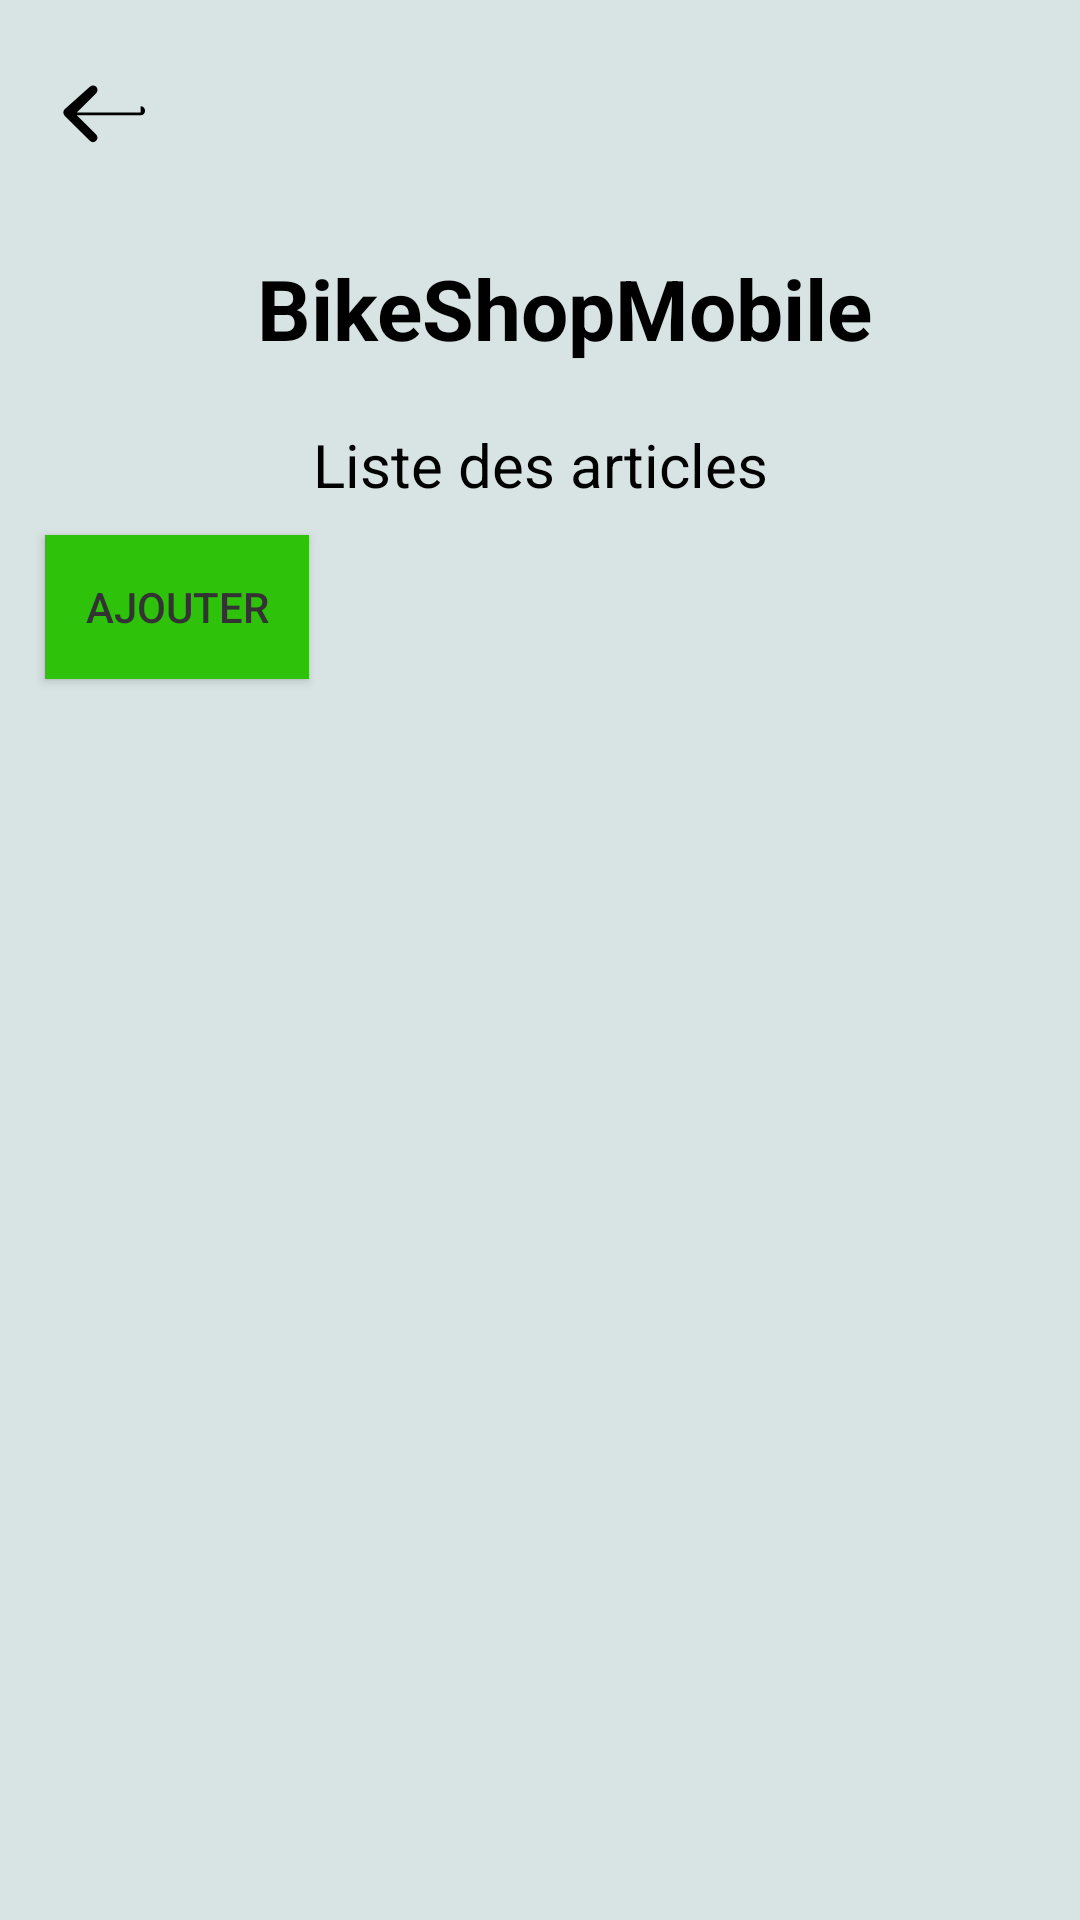

This screen was rendered from an Android layout file. Write that file and the resources it references.
<!-- AndroidManifest.xml: application theme Theme.AppCompat.NoActionBar -->
<!-- res/layout/activity_list_articles.xml -->
<?xml version="1.0" encoding="utf-8"?>
<LinearLayout xmlns:android="http://schemas.android.com/apk/res/android"
    xmlns:app="http://schemas.android.com/apk/res-auto"
    xmlns:tools="http://schemas.android.com/tools"
    android:layout_width="match_parent"
    android:layout_height="match_parent"
    android:orientation="vertical"
    android:layout_margin="8dp"
    android:background="@color/bg_dark_subtle"
    tools:context=".activities.article.ListArticles"
    >

    <ImageButton
        android:id="@+id/backButton"
        android:layout_width="wrap_content"
        android:layout_height="wrap_content"
        android:layout_alignParentStart="true"
        android:layout_marginStart="6dp"
        android:layout_marginTop="8dp"
        android:background="@color/bg_dark_subtle"
        android:padding="10dp"
        android:src="@drawable/ic_back" />

    <TextView
        android:id="@+id/appTitle"
        android:layout_width="wrap_content"
        android:layout_height="wrap_content"
        android:text="@string/app_name"
        android:textColor="@color/black"
        android:textSize="28sp"
        android:textStyle="bold"
        android:layout_toEndOf="@id/backButton"
        android:layout_centerHorizontal="true"
        android:layout_marginStart="8dp"
        android:layout_marginTop="10dp"
        android:padding="10dp"
        android:layout_gravity="center_horizontal"
        android:gravity="center_horizontal"/>

    <TextView
        android:id="@+id/titleListView"
        android:layout_width="wrap_content"
        android:layout_height="wrap_content"
        android:layout_marginTop="10dp"
        android:text="@string/list_article"
        android:textColor="@color/black"
        android:textSize="20sp"
        android:layout_gravity="center_horizontal"
        android:gravity="center_horizontal" />

    <Button
        android:id="@+id/addButton"
        android:layout_width="wrap_content"
        android:layout_height="wrap_content"
        android:layout_marginStart="15dp"
        android:layout_marginTop="10dp"
        android:background="@color/light_green"
        android:text="@string/add"
        android:textColor="#333"
        android:layout_gravity="start" />

    <ListView
        android:id="@+id/listView"
        android:layout_width="match_parent"
        android:layout_height="wrap_content"
        android:layout_marginTop="16dp"
        android:layout_marginStart="16dp"
        android:layout_marginEnd="16dp"
        android:divider="@android:color/darker_gray"
        android:dividerHeight="3dp" />

</LinearLayout>
<!-- resources referenced by this layout -->
<resources>
  <color name="bg_dark_subtle">#d8e3e3</color>
  <color name="black">#FF000000</color>
  <color name="light_green">#2ec20a</color>
  <!-- drawable ic_back (drawable) -->
  <?xml version="1.0" encoding="utf-8"?>
  <vector xmlns:android="http://schemas.android.com/apk/res/android"
      android:width="36dp"
      android:height="36dp"
      android:viewportWidth="24.0"
      android:viewportHeight="24.0">
  
      <path
          android:fillColor="#000000"
          android:pathData="M20.59,13H6.41l4.3,-4.29c0.39,-0.39 0.39,-1.02 0,-1.41s-1.02,-0.39 -1.41,0L3.7,12.3c-0.39,0.39 -0.39,1.02 0,1.41l5.59,5.59c0.39,0.39 1.02,0.39 1.41,0s0.39,-1.02 0,-1.41l-4.3,-4.29h14.18c0.55,0 1,-0.45 1,-1s-0.45,-1 -1,-1z" />
  </vector>
  <string name="add">Ajouter</string>
  <string name="app_name">BikeShopMobile</string>
  <string name="list_article">Liste des articles</string>
</resources>
